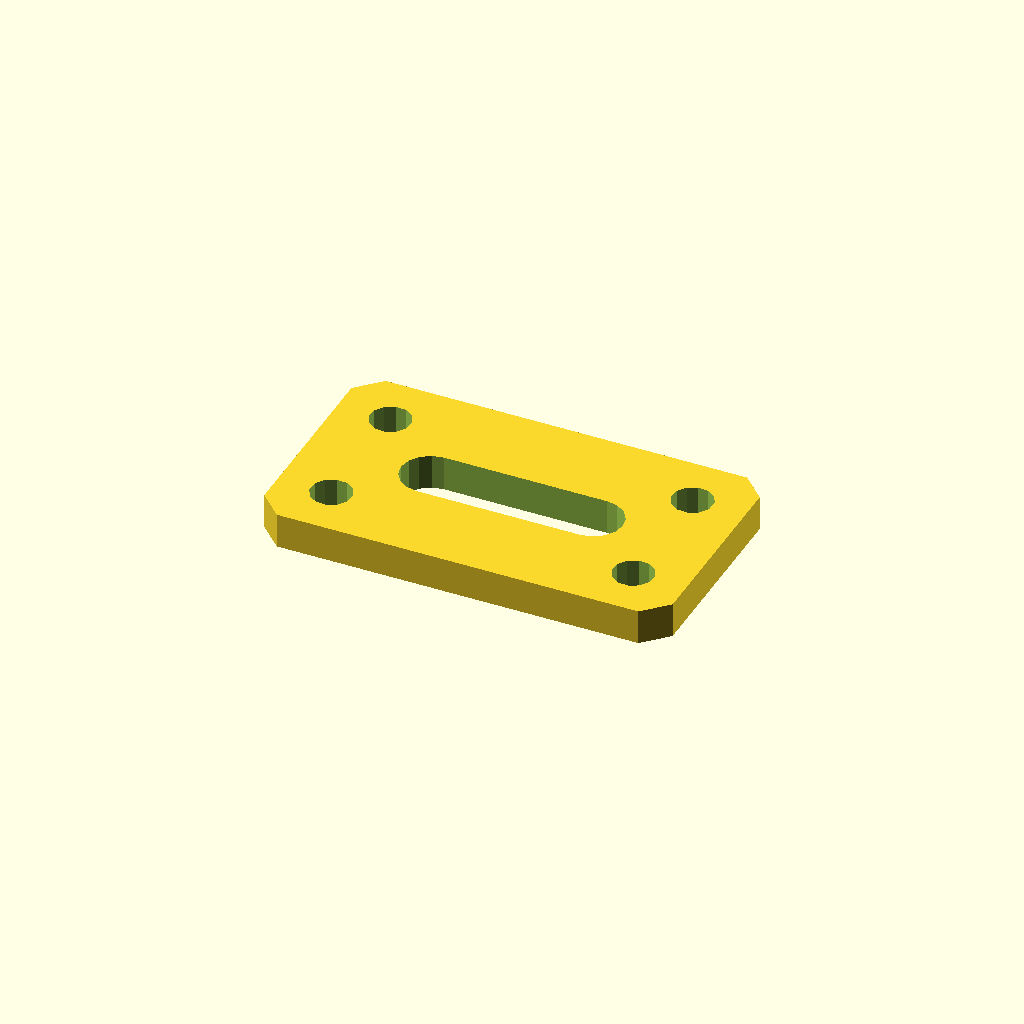
Cell 1: the model at its default parameters.
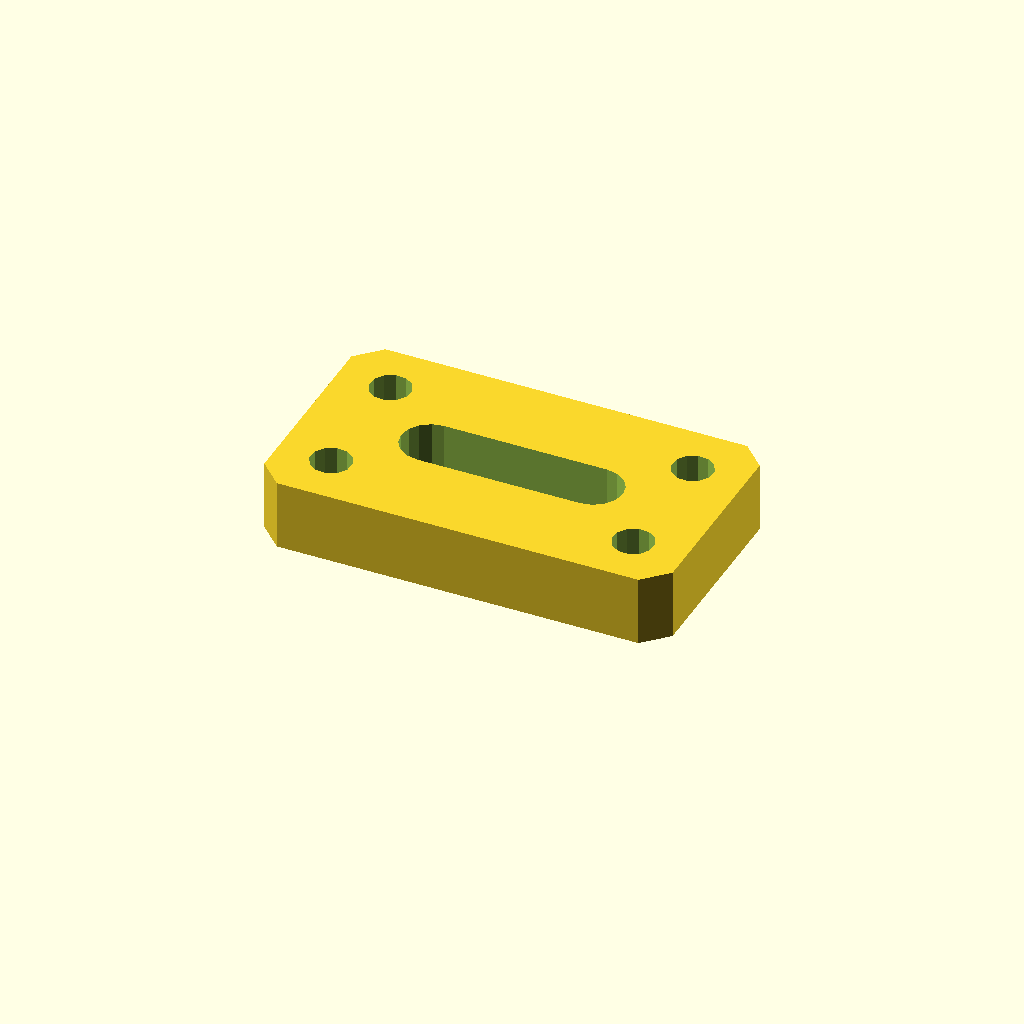
Cell 2: plate_t = 12 (everything else at default).
One fixed orthographic camera (rotation 55°, 0°, 25°; colour scheme Cornfield) for every cell.
The OpenSCAD source (optional_data/data/sketch4/bracketplates/part_0106.scad):
$fn = 32;

// ----------------------------------------------------------------------
// Bracket plate: slot plate 70 x 40
// ----------------------------------------------------------------------

// --- parameters (mm) ---
hole_r = 3.5;             // bolt hole radius
plate_t = 6;              // plate thickness, Z (extrusion height)
plate_l = 70;             // plate length
plate_w = 40;             // plate width
slot_l = 28;              // slot straight length
slot_r = 5;               // slot end radius

slot_len = slot_l + 2 * slot_r;
slot_w = 2 * slot_r;
hole_d2 = 2 * hole_r;

profile = [[4, 0], [66, 0], [70, 4], [70, 36], [66, 40], [4, 40], [0, 36], [0, 4]];  // primary outline, 8 points, counter clockwise
void_1 = [[49, 15], [50.913, 15.381], [52.536, 16.464], [53.619, 18.087], [54, 20], [53.619, 21.913], [52.536, 23.536], [50.913, 24.619], [49, 25], [21, 25], [19.087, 24.619], [17.464, 23.536], [16.381, 21.913], [16, 20], [16.381, 18.087], [17.464, 16.464], [19.087, 15.381], [21, 15]];  // grip slot, 18 points
void_2 = [[12.536, 31.568], [11.741, 33.196], [10.239, 34.209], [8.432, 34.336], [6.804, 33.541], [5.791, 32.039], [5.664, 30.232], [6.459, 28.604], [7.961, 27.591], [9.768, 27.464], [11.396, 28.259], [12.409, 29.761]];  // corner hole, 12 points
void_3 = [[12.536, 9.768], [11.741, 11.396], [10.239, 12.409], [8.432, 12.536], [6.804, 11.741], [5.791, 10.239], [5.664, 8.432], [6.459, 6.804], [7.961, 5.791], [9.768, 5.664], [11.396, 6.459], [12.409, 7.961]];  // corner hole, 12 points
void_4 = [[64.336, 31.568], [63.541, 33.196], [62.039, 34.209], [60.232, 34.336], [58.604, 33.541], [57.591, 32.039], [57.464, 30.232], [58.259, 28.604], [59.761, 27.591], [61.568, 27.464], [63.196, 28.259], [64.209, 29.761]];  // corner hole, 12 points
void_5 = [[64.336, 9.768], [63.541, 11.396], [62.039, 12.409], [60.232, 12.536], [58.604, 11.741], [57.591, 10.239], [57.464, 8.432], [58.259, 6.804], [59.761, 5.791], [61.568, 5.664], [63.196, 6.459], [64.209, 7.961]];  // corner hole, 12 points

// --- the one profile operation ---
difference() {
  linear_extrude(height = plate_t) polygon(points = profile);
  translate([0, 0, -1])
    linear_extrude(height = plate_t + 2) polygon(points = void_1);
  translate([0, 0, -1])
    linear_extrude(height = plate_t + 2) polygon(points = void_2);
  translate([0, 0, -1])
    linear_extrude(height = plate_t + 2) polygon(points = void_3);
  translate([0, 0, -1])
    linear_extrude(height = plate_t + 2) polygon(points = void_4);
  translate([0, 0, -1])
    linear_extrude(height = plate_t + 2) polygon(points = void_5);
}
Parameter table extracted from the source (name, type, default, range or options):
hole_r: number, default 3.5
plate_t: number, default 6
plate_l: number, default 70
plate_w: number, default 40
slot_l: number, default 28
slot_r: number, default 5
